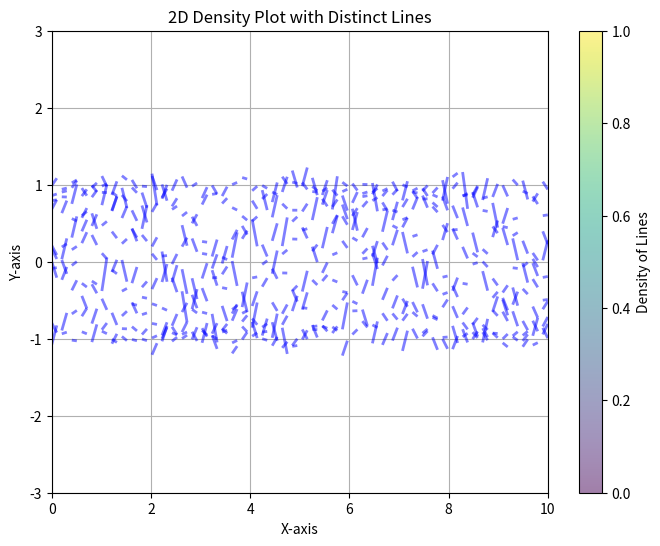

Generate this figure with matplotlib:

import numpy as np
import matplotlib.pyplot as plt
from matplotlib.collections import LineCollection

# Generate some distinct lines as sample solutions
num_lines = 10
x = np.linspace(0, 10, 100)  # X-axis values
lines = []

# Creating parallel lines with small variations
for i in range(num_lines):
    y = np.sin(x + i) + np.random.normal(0, 0.1, x.shape)  # Adding slight noise
    lines.append(np.column_stack((x, y)))

# Create a LineCollection from the list of lines
line_segments = np.array(lines)
line_segments = np.concatenate(line_segments)
lc = LineCollection(line_segments.reshape(-1, 2, 2), linewidths=2, colors='blue', alpha=0.5)

# Create the plot
fig, ax = plt.subplots(figsize=(8, 6))
ax.add_collection(lc)
ax.autoscale_view()  # Auto-scale the axis limits based on the line segments

# Set limits and labels
ax.set_xlim(0, 10)
ax.set_ylim(-3, 3)
ax.set_title('2D Density Plot with Distinct Lines')
ax.set_xlabel('X-axis')
ax.set_ylabel('Y-axis')

plt.colorbar(lc, ax=ax, label='Density of Lines')
plt.grid(True)
plt.show()
